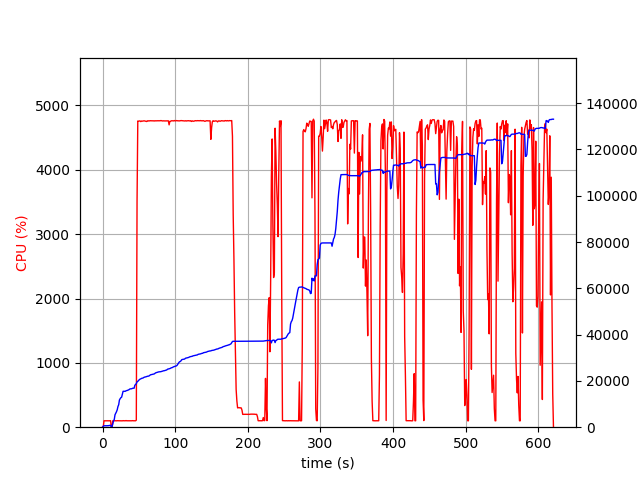

The file beside this chart, header and first rows:
elapsed_time, nproc, cpu, mem_real, mem_virtual
3.981590270996094e-05, 2, 0.0, 15.23, 3195
1.007, 4, 5.9, 388.3, 4046
2.017, 4, 100.1, 608, 4279
3.026, 4, 99.1, 623.8, 4321
4.035, 4, 99.2, 632.3, 4341
5.043, 4, 100.2, 630, 4341
6.051, 4, 99.1, 628.4, 4341
7.06, 4, 100.2, 623.8, 4341
8.068, 4, 99.1, 661.6, 4397
9.077, 4, 100.2, 727.6, 4469
10.09, 4, 99.2, 775.6, 4517
11.09, 4, 100.9, 825.6, 4573
12.1, 2, 0.0, 74.59, 87.55
13.12, 2, 0.0, 211, 3611
14.13, 2, 99.8, 1396, 5721
15.14, 2, 100.9, 2720, 8019
16.15, 2, 99.9, 3364, 8019
17.16, 2, 99.0, 5384, 12115
18.17, 2, 101.0, 6032, 12243
19.18, 2, 98.9, 6682, 12415
20.19, 2, 100.9, 7518, 15679
21.2, 2, 100.0, 8930, 15917
22.21, 2, 99.8, 9694, 15917
23.23, 2, 99.9, 11726, 19501
24.24, 2, 99.8, 12308, 19501
25.25, 2, 99.9, 12748, 19757
26.26, 2, 99.9, 12974, 19757
27.27, 2, 98.9, 14324, 24893
28.28, 2, 101.8, 15514, 25213
29.29, 2, 99.9, 15516, 25213
30.31, 2, 99.9, 15516, 25213
31.32, 2, 99.9, 15518, 25213
32.33, 2, 102.8, 15736, 25213
33.34, 2, 99.8, 15815, 25597
34.35, 2, 99.8, 15919, 25597
35.36, 2, 99.9, 16061, 25597
36.37, 2, 100.9, 16203, 25597
37.39, 2, 99.0, 16469, 26045
38.4, 2, 100.8, 16579, 26045
39.41, 2, 100.0, 16581, 26045
40.42, 2, 99.9, 16659, 26045
41.43, 2, 101.9, 16839, 26557
42.44, 2, 99.9, 16853, 26557
43.45, 2, 100.1, 16857, 26557
44.46, 2, 99.9, 18119, 32721
45.47, 2, 99.9, 18479, 32721
46.48, 2, 109.8, 18813, 32721
47.49, 2, 3510, 19594, 36665
48.52, 2, 4759, 19819, 36921
49.54, 2, 4754, 20200, 37320
50.57, 2, 4759, 20516, 37690
51.6, 2, 4759, 20757, 37937
52.62, 2, 4749, 20883, 38064
53.65, 2, 4758, 21099, 38308
54.68, 2, 4756, 21186, 38400
55.7, 2, 4758, 21249, 38438
56.73, 2, 4760, 21484, 38647
57.76, 2, 4760, 21633, 38811
58.78, 2, 4756, 21698, 38879
59.81, 2, 4754, 21782, 38982
... 550 more rows
